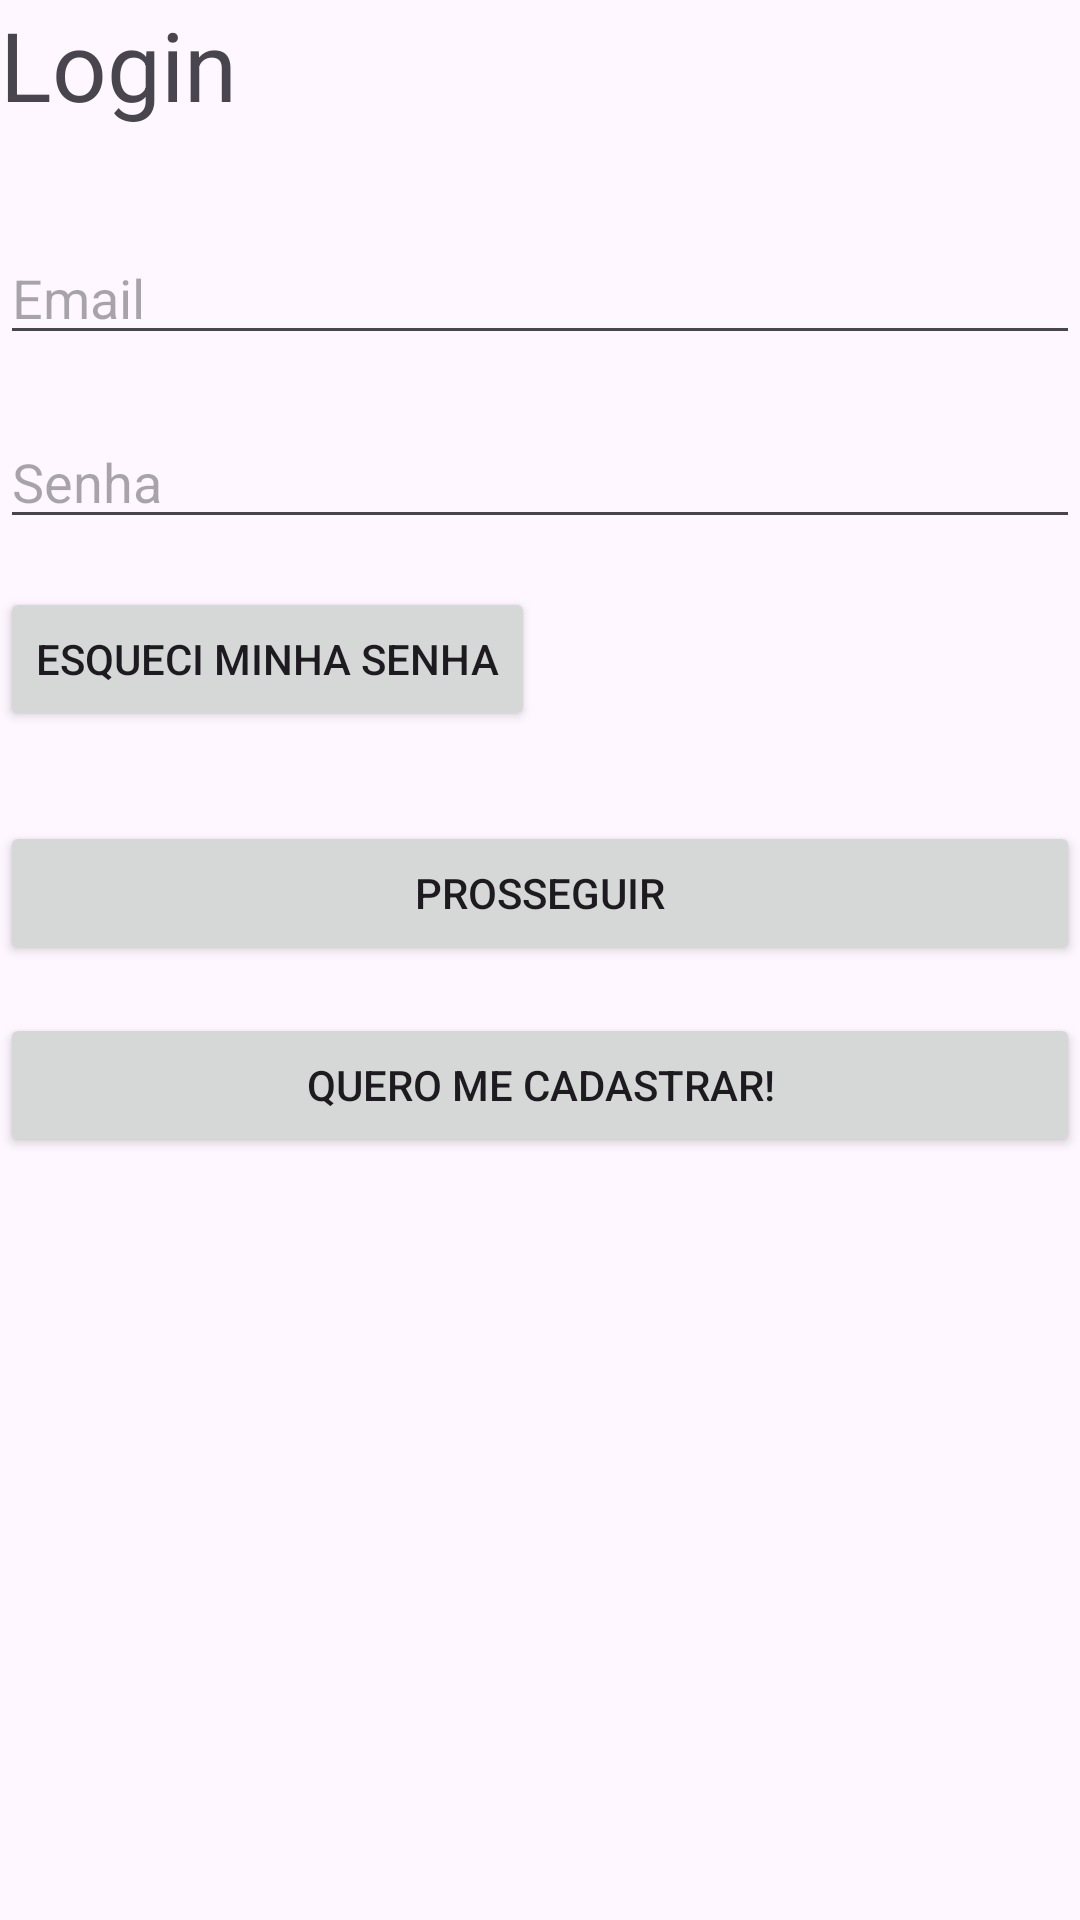

Layout XML and referenced resources for this Android screen:
<!-- AndroidManifest.xml: application theme Theme.ProjetoMaaS -->
<!-- res/layout/activity_main.xml -->
<?xml version="1.0" encoding="utf-8"?>
<LinearLayout xmlns:android="http://schemas.android.com/apk/res/android"
    xmlns:app="http://schemas.android.com/apk/res-auto"
    xmlns:tools="http://schemas.android.com/tools"
    android:id="@+id/main"
    android:layout_width="match_parent"
    android:layout_height="match_parent"
    android:orientation="vertical"
    android:layout_margin="20dp"
    tools:context=".MainActivity">

    <TextView
        android:layout_width="wrap_content"
        android:layout_height="wrap_content"
        android:text="Login"
        android:textSize="32sp"
        android:layout_marginBottom="34dp"/>

    <EditText
        android:id="@+id/txtEmail"
        android:layout_width="match_parent"
        android:layout_height="wrap_content"
        android:hint="Email" />

    <EditText
        android:id="@+id/txtSenha"
        android:layout_width="match_parent"
        android:layout_height="wrap_content"
        android:hint="Senha"
        android:inputType="textPassword"
        android:layout_marginTop="20sp"/>

    <Button
        android:id="@+id/btnEsqueciSenha"
        android:layout_width="wrap_content"
        android:layout_height="wrap_content"
        android:text="Esqueci minha senha"
        android:layout_marginTop="16dp" />

    <Button
        android:id="@+id/btnProsseguir"
        android:layout_width="match_parent"
        android:layout_height="wrap_content"
        android:layout_gravity="center"
        android:layout_marginTop="30dp"
        android:text="Prosseguir"/>

    <Button
        android:id="@+id/btnCadastro"
        android:layout_width="match_parent"
        android:layout_height="wrap_content"
        android:gravity="center"
        android:text="Quero me cadastrar!"
        android:layout_marginTop="16dp"/>

</LinearLayout>
<!-- resources referenced by this layout -->
<resources>
  <style name="Theme.ProjetoMaaS" parent="Base.Theme.ProjetoMaaS" />
  <style name="Base.Theme.ProjetoMaaS" parent="Theme.Material3.DayNight.NoActionBar">
          
          
      </style>
</resources>
